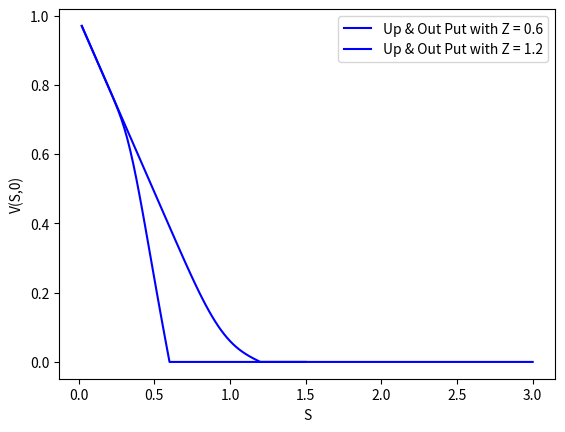

The matplotlib source for this figure:
# -*- coding: utf-8 -*-
"""
Created on Tue Apr 24 17:28:48 2018

@author: EduardoArnoldo
"""
import numpy as np
import scipy.stats as ss
import matplotlib.pyplot as plt


# Standard Black Scholes
def BSprice(style,S0, K, r, sigma, T,div):
    d1=(np.log(S0/K) + (r -div+ sigma**2 / 2) * T)/(sigma * np.sqrt(T))
    d2=(np.log(S0 / K) + (r-div - sigma**2 / 2) * T) / (sigma * np.sqrt(T))
    if style=="C":
        return S0 *np.exp(-div*T)* ss.norm.cdf(d1) - K * np.exp(-r * T) * ss.norm.cdf(d2)
    else:
        return K * np.exp(-r * T) * ss.norm.cdf(-d2) - S0 * np.exp(-div*T)*ss.norm.cdf(-d1)
    

# MODIFIED Black Scholes
def BSprice2(style,S0, K, r, sigma, T,div,Z):
    d1=(np.log(S0/K) + (r -div+ sigma**2 / 2) * T-np.log(Z/K))/(sigma * np.sqrt(T))
    d2=(np.log(S0 / K) + (r-div - sigma**2 / 2) * T-np.log(Z/K)) / (sigma * np.sqrt(T))
    if style=="C":
        return S0 *np.exp(-div*T)* ss.norm.cdf(d1) - K * np.exp(-r * T) * ss.norm.cdf(d2)
    else:
        return K * np.exp(-r * T) * ss.norm.cdf(-d2) - S0 * np.exp(-div*T)*ss.norm.cdf(-d1)
    
    
h=0.02
delta=0.01
N=25
sigma=0.2
r=0.01
E=1
T=1
#Z=1.2
#Z=0.6
M=int(T/delta)

#Vector of prices
Z=0.6
N=int(Z/h)
Si=[0+h*i for i in range(1,N+1)]
#Vector of times to maturity
tj=[delta*j for j in range(M)]
#Matrix of Solutions
V=np.zeros((N,M))


#########  Solution for Z<E
for i in range(N):
    for j in range(M):
        tmp=BSprice("P",Si[i], E, r, sigma, tj[j],0)
        tmp2=BSprice("P",(Z**2/Si[i]), E, r, sigma, tj[j],0)
        V[i,j]=tmp-(Si[i]/Z)**(-2*r/(sigma**2)+1)*tmp2
        
        
s_x=list(np.linspace(0.6,1.5,10))
v_x=[0 for i in range(10)]
plt.plot(Si+s_x,list(V[:,M-1])+v_x,'b',label = 'Up & Out Put with Z = 0.6')
plt.legend()
plt.xlabel('S')
plt.ylabel('V(S,0)') 
plt.show
        


########## #Solution for Z>E
Z=1.2
N=int(Z/h)
Si=[0+h*i for i in range(1,N+1)]

#Matrix of Solutions
V2=np.zeros((N,M))

for i in range(N):
    for j in range(M):
        tmp=BSprice2("P",Si[i], E, r, sigma, tj[j],0,Z)
        tmp2=BSprice2("P",(Z**2/Si[i]), E, r, sigma, tj[j],0,Z)
        V2[i,j]=tmp-(Si[i]/Z)**(-2*r/(sigma**2)+1)*tmp2
        

# Plot for  1.2        
s_x=list(np.linspace(1.2,3,10))
v_x=[0 for i in range(10)]
plt.plot(Si+s_x,list(V2[:,M-1])+v_x,'b',label = 'Up & Out Put with Z = 1.2')
plt.legend()
plt.xlabel('S')
plt.ylabel('V(S,0)') 
plt.show
